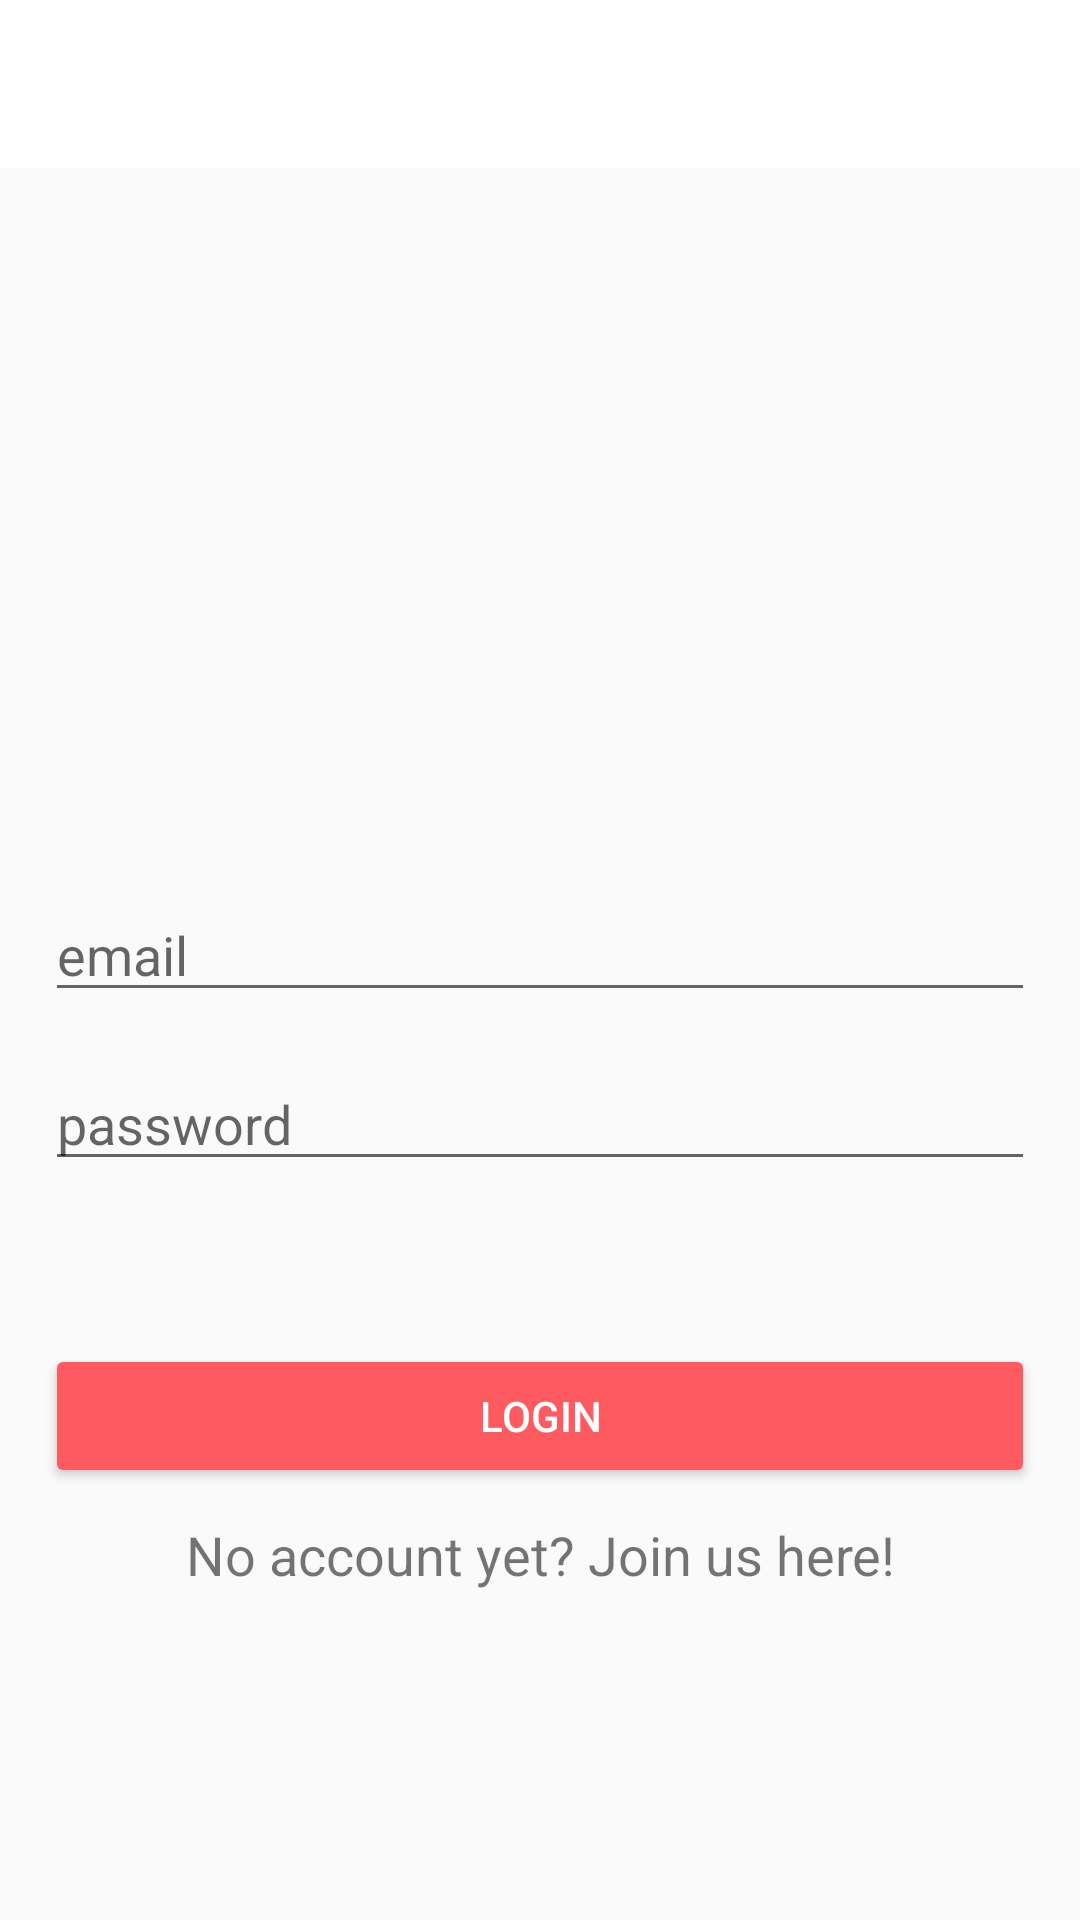

The Android layout XML behind this screen, and the referenced resources:
<!-- AndroidManifest.xml: application theme AppTheme -->
<!-- res/layout/activity_login.xml -->
<?xml version="1.0" encoding="utf-8"?>
<androidx.constraintlayout.widget.ConstraintLayout xmlns:android="http://schemas.android.com/apk/res/android"
    xmlns:app="http://schemas.android.com/apk/res-auto"
    xmlns:tools="http://schemas.android.com/tools"
    android:layout_width="match_parent"
    android:layout_height="match_parent"
    tools:context=".LoginActivity">

    <androidx.appcompat.widget.Toolbar
        android:id="@+id/loginToolbar"
        android:layout_width="match_parent"
        android:layout_height="wrap_content"
        android:background="@color/colorPrimaryDark"
        android:minHeight="?attr/actionBarSize"
        android:theme="?attr/actionBarTheme"
        app:layout_constraintEnd_toEndOf="parent"
        app:layout_constraintStart_toStartOf="parent"
        app:layout_constraintTop_toTopOf="parent" />

    <EditText
        android:id="@+id/tvEmail"
        android:layout_width="match_parent"
        android:layout_height="wrap_content"
        android:layout_marginStart="15dp"
        android:layout_marginTop="240dp"
        android:layout_marginEnd="15dp"
        android:ems="10"
        android:hint="email"
        android:inputType="textEmailAddress"
        app:layout_constraintEnd_toEndOf="parent"
        app:layout_constraintHorizontal_bias="0.0"
        app:layout_constraintStart_toStartOf="parent"
        app:layout_constraintTop_toBottomOf="@+id/loginToolbar" />

    <EditText
        android:id="@+id/inputPassword"
        android:layout_width="match_parent"
        android:layout_height="wrap_content"
        android:layout_marginStart="15dp"
        android:layout_marginTop="15dp"
        android:layout_marginEnd="15dp"
        android:ems="10"
        android:hint="password"
        android:inputType="textPassword"
        app:layout_constraintEnd_toEndOf="parent"
        app:layout_constraintStart_toStartOf="parent"
        app:layout_constraintTop_toBottomOf="@+id/tvEmail" />

    <Button
        android:id="@+id/btnLogin"
        android:layout_width="match_parent"
        android:layout_height="wrap_content"
        android:layout_marginStart="15dp"
        android:layout_marginTop="392dp"
        android:layout_marginEnd="15dp"
        android:backgroundTint="@color/colorPrimary"
        android:text="Login"
        android:textColor="@android:color/white"
        app:layout_constraintEnd_toEndOf="parent"
        app:layout_constraintHorizontal_bias="0.0"
        app:layout_constraintStart_toStartOf="parent"
        app:layout_constraintTop_toBottomOf="@+id/loginToolbar" />

    <TextView
        android:id="@+id/tvRegister"
        android:layout_width="match_parent"
        android:layout_height="wrap_content"
        android:layout_marginStart="15dp"
        android:layout_marginTop="10dp"
        android:layout_marginEnd="15dp"
        android:gravity="center"
        android:text="No account yet? Join us here!"
        android:textSize="18sp"
        app:layout_constraintEnd_toEndOf="parent"
        app:layout_constraintHorizontal_bias="0.4"
        app:layout_constraintStart_toStartOf="parent"
        app:layout_constraintTop_toBottomOf="@+id/btnLogin" />

</androidx.constraintlayout.widget.ConstraintLayout>
<!-- resources referenced by this layout -->
<resources>
  <color name="colorPrimary">#ff5a5f</color>
  <color name="colorPrimaryDark">#ffffff</color>
  <style name="AppTheme" parent="Theme.AppCompat.Light.NoActionBar">
          
          <item name="colorPrimary">@color/colorPrimary</item>
          <item name="colorPrimaryDark">@color/colorPrimaryDark</item>
          <item name="colorAccent">@color/colorAccent</item>
      </style>
  <color name="colorAccent">#D81B60</color>
</resources>
